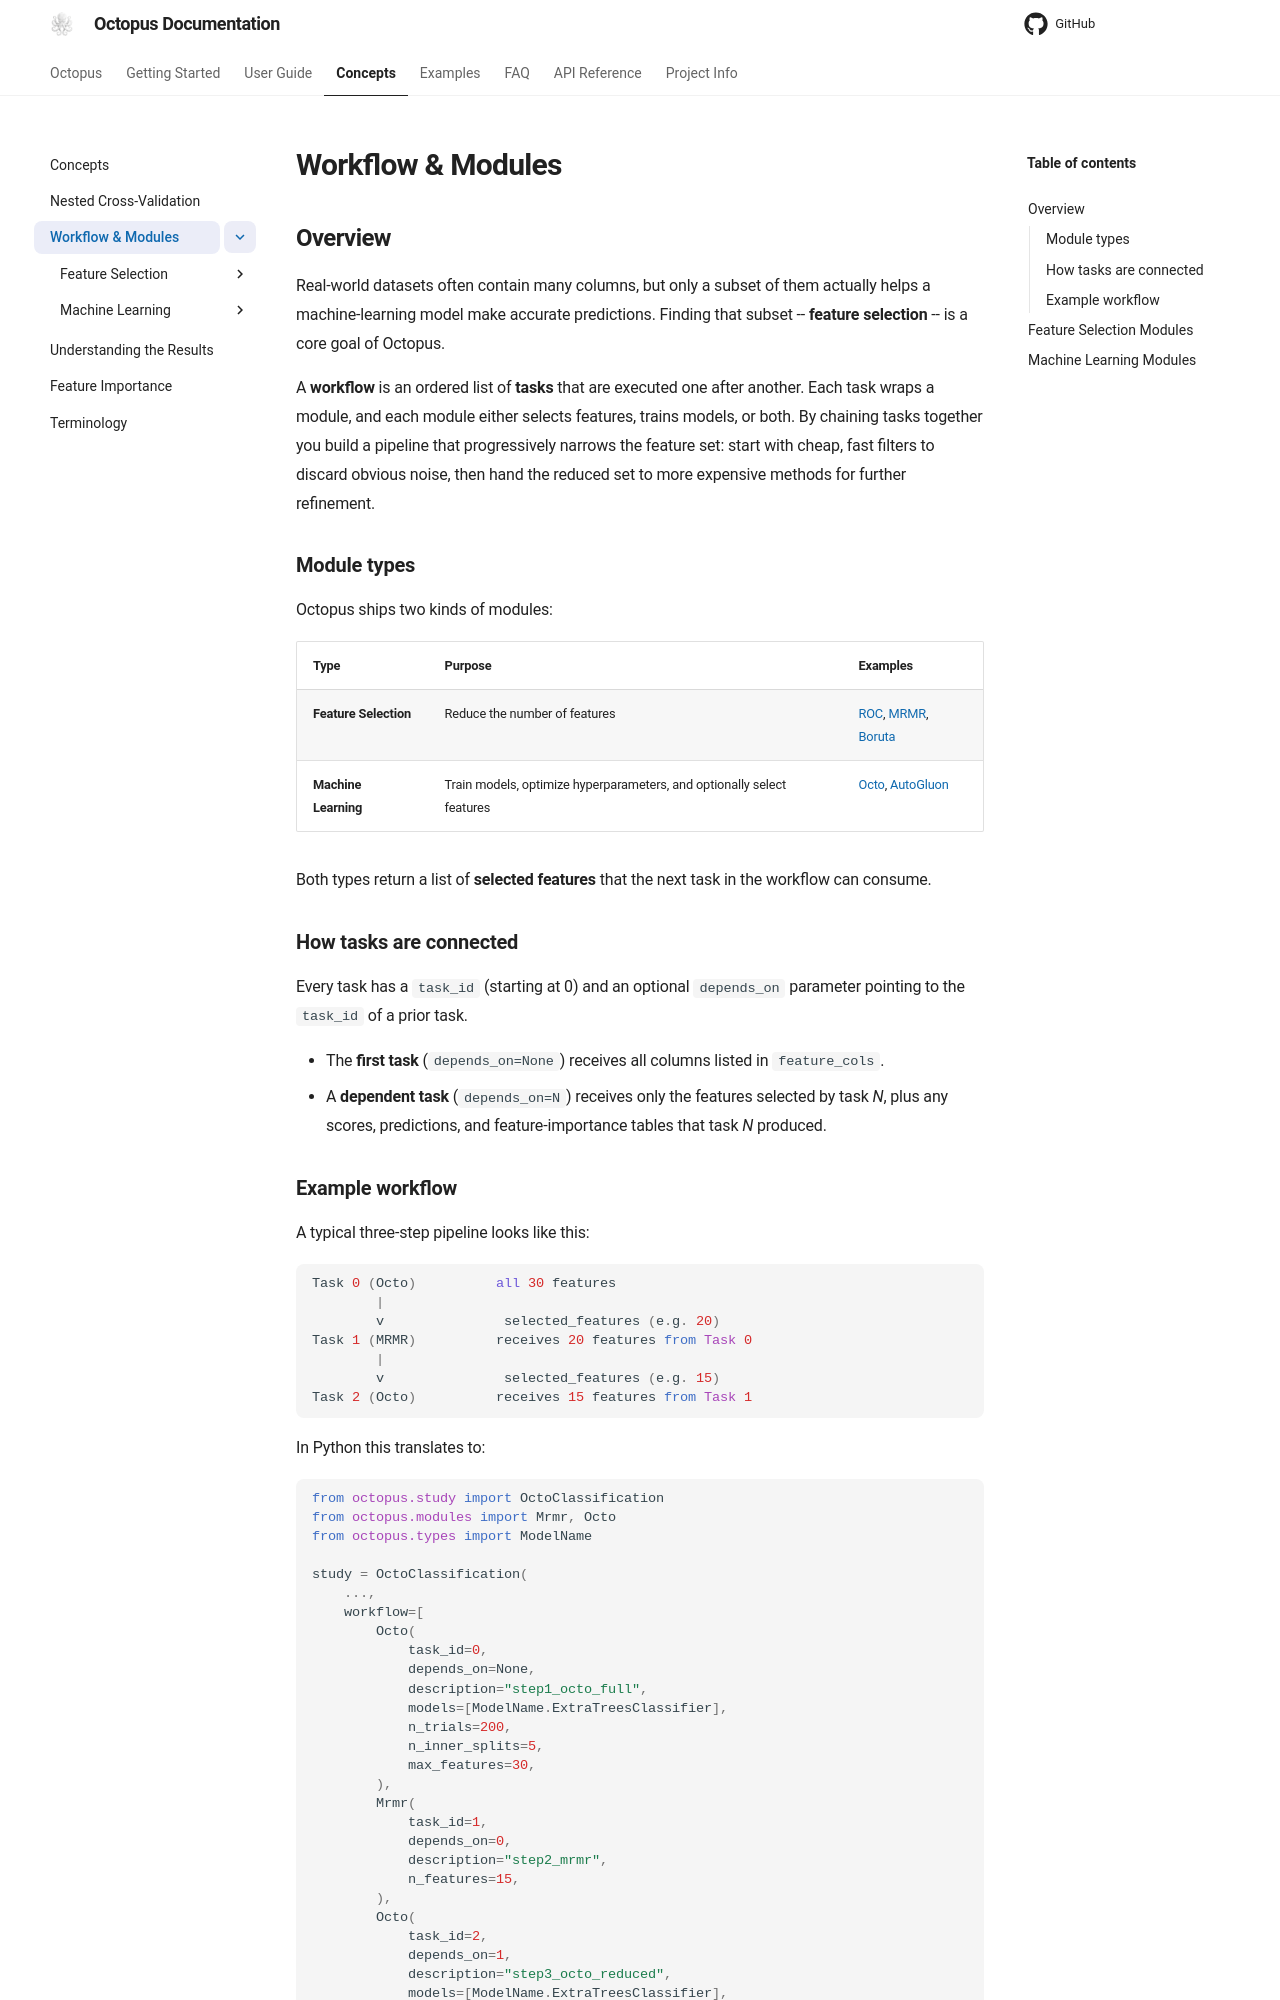

repository: emdgroup/octopus-automl · page: concepts/workflow/index.html · generator: mkdocs

# Workflow & Modules

## Overview

Real-world datasets often contain many columns, but only a subset of them actually helps
a machine-learning model make accurate predictions. Finding that subset -- **feature selection** --
is a core goal of Octopus.

A **workflow** is an ordered list of **tasks** that are executed one after another.
Each task wraps a module, and each module either selects features, trains models, or both.
By chaining tasks together you build a pipeline that progressively narrows the feature set:
start with cheap, fast filters to discard obvious noise, then hand the reduced set to more
expensive methods for further refinement.

### Module types

Octopus ships two kinds of modules:

| Type | Purpose | Examples |
|------|---------|----------|
| **Feature Selection** | Reduce the number of features | [ROC](roc.md), [MRMR](mrmr.md), [Boruta](boruta.md) |
| **Machine Learning** | Train models, optimize hyperparameters, and optionally select features | [Octo](octo.md), [AutoGluon](autogluon.md) |

Both types return a list of **selected features** that the next task in the workflow can consume.

### How tasks are connected

Every task has a `task_id` (starting at 0) and an optional `depends_on` parameter pointing to
the `task_id` of a prior task.

- The **first task** (`depends_on=None`) receives all columns listed in `feature_cols`.
- A **dependent task** (`depends_on=N`) receives only the features selected by task *N*,
  plus any scores, predictions, and feature-importance tables that task *N* produced.
